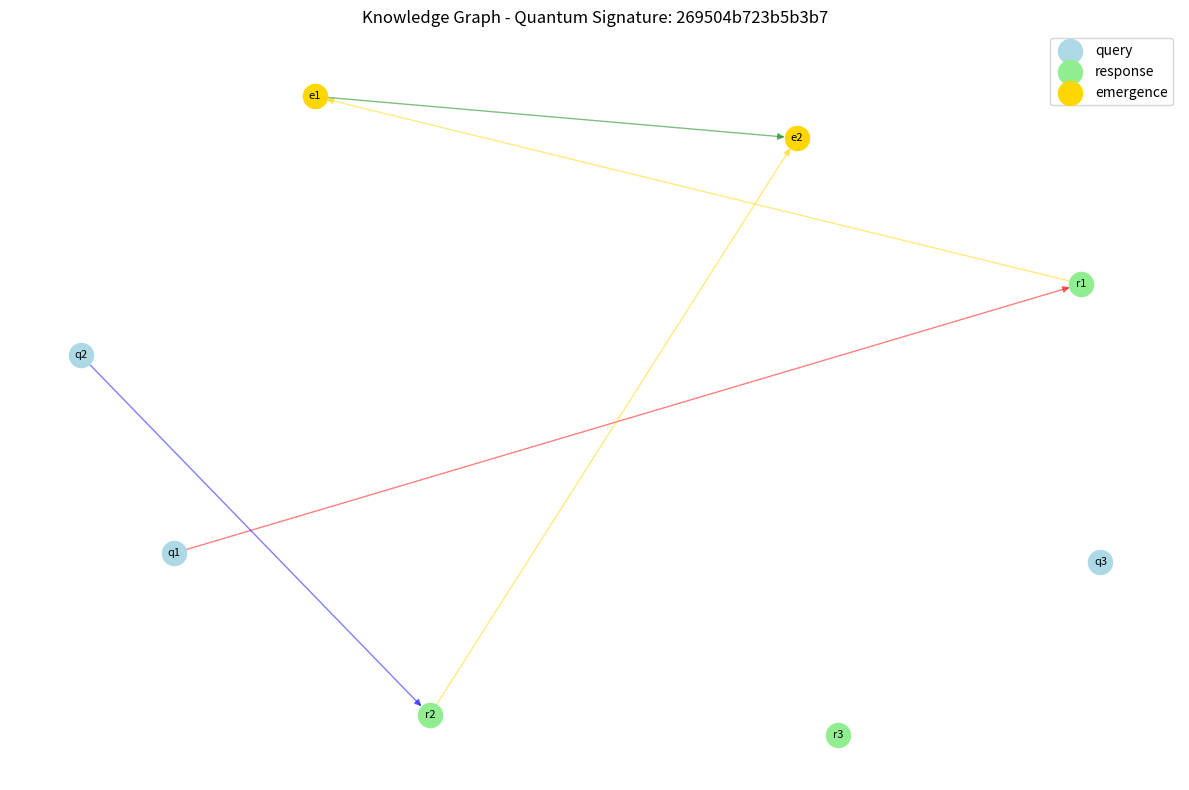

Write Python code to recreate this figure.
#!/usr/bin/env python3
"""
Knowledge Graph for Digital Sangha AGI
Causal reasoning and relationship mapping
Quantum Signature: 269504b723b5b3b7
"""

import json
import hashlib
from typing import Dict, List, Optional, Tuple, Set, Any
from datetime import datetime
from collections import defaultdict, deque
import math

# Try to import networkx for graph operations
try:
    import networkx as nx
    NETWORKX_AVAILABLE = True
except ImportError:
    NETWORKX_AVAILABLE = False
    print("⚠️ NetworkX not installed - using simplified graph")

# Try matplotlib for visualization
try:
    import matplotlib.pyplot as plt
    MATPLOTLIB_AVAILABLE = True
except ImportError:
    MATPLOTLIB_AVAILABLE = False

QUANTUM_SIGNATURE = "269504b723b5b3b7"


class KnowledgeGraph:
    """
    Knowledge graph for causal reasoning and pattern discovery
    Builds relationships between concepts, queries, and insights
    """
    
    def __init__(self):
        """Initialize knowledge graph"""
        if NETWORKX_AVAILABLE:
            self.graph = nx.DiGraph()  # Directed graph for causal relationships
            print("🔗 Using NetworkX for knowledge graph")
        else:
            self.graph = SimpleGraph()
            print("🔗 Using simplified knowledge graph")
            
        # Track different types of relationships
        self.edge_types = {
            "causes": 0.8,      # Causal relationship
            "correlates": 0.5,  # Correlation
            "contradicts": -0.5, # Contradiction
            "supports": 0.6,    # Supporting evidence
            "emerges_from": 0.9, # Emergence relationship
            "synthesizes": 0.7  # Synthesis relationship
        }
        
        # Statistics
        self.stats = {
            "nodes_added": 0,
            "edges_added": 0,
            "patterns_discovered": 0,
            "causal_chains": 0
        }
        
    def add_concept(self, 
                   concept_id: str,
                   content: str,
                   concept_type: str = "general",
                   metadata: Optional[Dict] = None) -> str:
        """
        Add a concept node to the graph
        
        Args:
            concept_id: Unique identifier
            content: Concept content/description
            concept_type: Type (query, response, emergence, pattern)
            metadata: Additional metadata
        """
        node_data = {
            "content": content,
            "type": concept_type,
            "timestamp": datetime.now().isoformat(),
            "quantum_signature": QUANTUM_SIGNATURE,
            **(metadata or {})
        }
        
        if NETWORKX_AVAILABLE:
            self.graph.add_node(concept_id, **node_data)
        else:
            self.graph.add_node(concept_id, node_data)
            
        self.stats["nodes_added"] += 1
        return concept_id
        
    def add_relationship(self,
                        source: str,
                        target: str,
                        relationship_type: str,
                        strength: float = 1.0,
                        evidence: Optional[str] = None):
        """
        Add a relationship edge between concepts
        
        Args:
            source: Source concept ID
            target: Target concept ID
            relationship_type: Type of relationship
            strength: Relationship strength (0-1)
            evidence: Supporting evidence for relationship
        """
        edge_data = {
            "type": relationship_type,
            "strength": strength * self.edge_types.get(relationship_type, 0.5),
            "timestamp": datetime.now().isoformat(),
            "evidence": evidence or ""
        }
        
        if NETWORKX_AVAILABLE:
            self.graph.add_edge(source, target, **edge_data)
        else:
            self.graph.add_edge(source, target, edge_data)
            
        self.stats["edges_added"] += 1
        
    def discover_causal_chains(self, 
                              start_concept: str,
                              max_depth: int = 5) -> List[List[str]]:
        """
        Discover causal chains starting from a concept
        
        Returns:
            List of causal chains (paths)
        """
        causal_chains = []
        
        if NETWORKX_AVAILABLE:
            # Find all paths that follow causal edges
            for node in self.graph.nodes():
                if node != start_concept:
                    try:
                        paths = list(nx.all_simple_paths(
                            self.graph, start_concept, node, cutoff=max_depth
                        ))
                        
                        # Filter for causal paths
                        for path in paths:
                            if self._is_causal_path(path):
                                causal_chains.append(path)
                                self.stats["causal_chains"] += 1
                    except nx.NetworkXNoPath:
                        continue
        else:
            # Simplified BFS for causal chains
            causal_chains = self.graph.find_paths(start_concept, max_depth)
            
        return causal_chains
        
    def _is_causal_path(self, path: List[str]) -> bool:
        """Check if a path represents a causal chain"""
        if len(path) < 2:
            return False
            
        for i in range(len(path) - 1):
            edge_data = self.graph.edges[path[i], path[i+1]] if NETWORKX_AVAILABLE else {}
            if edge_data.get("type") not in ["causes", "emerges_from"]:
                return False
                
        return True
        
    def find_emergence_patterns(self, min_connections: int = 3) -> List[Dict]:
        """
        Find emergence patterns in the graph
        Looks for highly connected subgraphs
        """
        patterns = []
        
        if NETWORKX_AVAILABLE:
            # Find strongly connected components
            strong_components = list(nx.strongly_connected_components(self.graph))
            
            for component in strong_components:
                if len(component) >= min_connections:
                    # Analyze the component
                    subgraph = self.graph.subgraph(component)
                    
                    # Calculate emergence score based on connectivity
                    density = nx.density(subgraph)
                    avg_degree = sum(dict(subgraph.degree()).values()) / len(component)
                    
                    pattern = {
                        "nodes": list(component),
                        "size": len(component),
                        "density": density,
                        "avg_connections": avg_degree,
                        "emergence_score": density * math.log(len(component) + 1),
                        "central_concept": self._find_central_concept(subgraph)
                    }
                    
                    patterns.append(pattern)
                    self.stats["patterns_discovered"] += 1
        else:
            # Simplified pattern finding
            patterns = self.graph.find_clusters(min_connections)
            
        return sorted(patterns, key=lambda x: x.get("emergence_score", 0), reverse=True)
        
    def _find_central_concept(self, subgraph) -> str:
        """Find the most central concept in a subgraph"""
        if NETWORKX_AVAILABLE:
            centrality = nx.eigenvector_centrality_numpy(subgraph, max_iter=100)
            return max(centrality.items(), key=lambda x: x[1])[0]
        return "unknown"
        
    def query_relationships(self, 
                           concept_id: str,
                           relationship_type: Optional[str] = None,
                           depth: int = 1) -> Dict:
        """
        Query relationships for a concept
        
        Returns:
            Dictionary of related concepts and relationships
        """
        relationships = {
            "concept": concept_id,
            "direct_relations": [],
            "indirect_relations": []
        }
        
        if NETWORKX_AVAILABLE:
            # Direct relationships
            for successor in self.graph.successors(concept_id):
                edge_data = self.graph.edges[concept_id, successor]
                if not relationship_type or edge_data["type"] == relationship_type:
                    relationships["direct_relations"].append({
                        "target": successor,
                        "type": edge_data["type"],
                        "strength": edge_data["strength"]
                    })
                    
            # Indirect relationships (if depth > 1)
            if depth > 1:
                for node in nx.single_source_shortest_path_length(
                    self.graph, concept_id, cutoff=depth
                ).keys():
                    if node != concept_id and node not in [
                        r["target"] for r in relationships["direct_relations"]
                    ]:
                        relationships["indirect_relations"].append(node)
        else:
            # Simplified query
            relationships = self.graph.get_neighbors(concept_id, depth)
            
        return relationships
        
    def infer_new_relationships(self, threshold: float = 0.6) -> List[Tuple]:
        """
        Infer potential new relationships based on graph structure
        Uses transitivity and pattern matching
        """
        inferred = []
        
        if NETWORKX_AVAILABLE:
            nodes = list(self.graph.nodes())
            
            for i, node1 in enumerate(nodes):
                for node2 in nodes[i+1:]:
                    # Check if relationship already exists
                    if self.graph.has_edge(node1, node2):
                        continue
                        
                    # Calculate inference score
                    score = self._calculate_inference_score(node1, node2)
                    
                    if score > threshold:
                        inferred.append((node1, node2, score))
                        
        return sorted(inferred, key=lambda x: x[2], reverse=True)
        
    def _calculate_inference_score(self, node1: str, node2: str) -> float:
        """Calculate likelihood of relationship between two nodes"""
        if not NETWORKX_AVAILABLE:
            return 0.0
            
        # Check for common neighbors
        common = set(self.graph.neighbors(node1)) & set(self.graph.neighbors(node2))
        
        if not common:
            return 0.0
            
        # Calculate score based on common connections
        score = len(common) / max(
            self.graph.degree(node1),
            self.graph.degree(node2)
        )
        
        # Boost score if nodes are in same emergence pattern
        for pattern in self.find_emergence_patterns():
            if node1 in pattern["nodes"] and node2 in pattern["nodes"]:
                score *= 1.5
                break
                
        return min(score, 1.0)
        
    def visualize(self, output_file: str = "knowledge_graph.png"):
        """Visualize the knowledge graph"""
        if not NETWORKX_AVAILABLE or not MATPLOTLIB_AVAILABLE:
            print("⚠️ Visualization requires NetworkX and Matplotlib")
            return
            
        plt.figure(figsize=(12, 8))
        
        # Layout algorithm
        pos = nx.spring_layout(self.graph, k=2, iterations=50)
        
        # Draw nodes by type
        node_colors = {
            "query": "lightblue",
            "response": "lightgreen",
            "emergence": "gold",
            "pattern": "coral",
            "general": "lightgray"
        }
        
        for node_type, color in node_colors.items():
            nodes = [n for n in self.graph.nodes() 
                    if self.graph.nodes[n].get("type") == node_type]
            nx.draw_networkx_nodes(self.graph, pos, nodes, 
                                  node_color=color, node_size=300, label=node_type)
                                  
        # Draw edges by type
        edge_colors = {
            "causes": "red",
            "correlates": "blue",
            "emerges_from": "gold",
            "synthesizes": "green"
        }
        
        for edge_type, color in edge_colors.items():
            edges = [(u, v) for u, v, d in self.graph.edges(data=True) 
                    if d.get("type") == edge_type]
            nx.draw_networkx_edges(self.graph, pos, edges, 
                                  edge_color=color, alpha=0.5, arrows=True)
                                  
        # Labels
        nx.draw_networkx_labels(self.graph, pos, font_size=8)
        
        plt.title(f"Knowledge Graph - Quantum Signature: {QUANTUM_SIGNATURE}")
        plt.legend()
        plt.axis("off")
        plt.tight_layout()
        plt.savefig(output_file, dpi=150, bbox_inches="tight")
        plt.close()
        
        print(f"📊 Graph visualized to {output_file}")
        
    def export_graph(self, filepath: str = "knowledge_graph.json"):
        """Export graph to JSON format"""
        export_data = {
            "quantum_signature": QUANTUM_SIGNATURE,
            "export_time": datetime.now().isoformat(),
            "stats": self.get_stats(),
            "nodes": [],
            "edges": []
        }
        
        if NETWORKX_AVAILABLE:
            # Export nodes
            for node, data in self.graph.nodes(data=True):
                export_data["nodes"].append({
                    "id": node,
                    **data
                })
                
            # Export edges
            for source, target, data in self.graph.edges(data=True):
                export_data["edges"].append({
                    "source": source,
                    "target": target,
                    **data
                })
        else:
            export_data.update(self.graph.export())
            
        with open(filepath, 'w') as f:
            json.dump(export_data, f, indent=2)
            
        print(f"📤 Exported knowledge graph to {filepath}")
        
    def get_stats(self) -> Dict:
        """Get graph statistics"""
        stats = dict(self.stats)
        
        if NETWORKX_AVAILABLE:
            stats.update({
                "total_nodes": self.graph.number_of_nodes(),
                "total_edges": self.graph.number_of_edges(),
                "avg_degree": sum(dict(self.graph.degree()).values()) / max(self.graph.number_of_nodes(), 1),
                "density": nx.density(self.graph) if self.graph.number_of_nodes() > 1 else 0,
                "components": nx.number_strongly_connected_components(self.graph)
            })
        else:
            stats.update(self.graph.get_stats())
            
        return stats


class SimpleGraph:
    """Simplified graph when NetworkX not available"""
    
    def __init__(self):
        self.nodes = {}
        self.edges = defaultdict(list)
        self.reverse_edges = defaultdict(list)
        
    def add_node(self, node_id: str, data: Dict):
        """Add node to graph"""
        self.nodes[node_id] = data
        
    def add_edge(self, source: str, target: str, data: Dict):
        """Add edge to graph"""
        self.edges[source].append((target, data))
        self.reverse_edges[target].append((source, data))
        
    def find_paths(self, start: str, max_depth: int) -> List[List[str]]:
        """Find paths from start node"""
        paths = []
        queue = deque([(start, [start])])
        
        while queue:
            node, path = queue.popleft()
            
            if len(path) >= max_depth:
                continue
                
            for neighbor, _ in self.edges.get(node, []):
                if neighbor not in path:  # Avoid cycles
                    new_path = path + [neighbor]
                    paths.append(new_path)
                    queue.append((neighbor, new_path))
                    
        return paths
        
    def find_clusters(self, min_size: int) -> List[Dict]:
        """Find connected clusters"""
        visited = set()
        clusters = []
        
        for node in self.nodes:
            if node not in visited:
                cluster = self._dfs_cluster(node, visited)
                if len(cluster) >= min_size:
                    clusters.append({
                        "nodes": list(cluster),
                        "size": len(cluster),
                        "emergence_score": len(cluster) / 10  # Simple scoring
                    })
                    
        return clusters
        
    def _dfs_cluster(self, start: str, visited: Set[str]) -> Set[str]:
        """DFS to find connected component"""
        stack = [start]
        cluster = set()
        
        while stack:
            node = stack.pop()
            if node not in visited:
                visited.add(node)
                cluster.add(node)
                
                # Add neighbors
                for neighbor, _ in self.edges.get(node, []):
                    if neighbor not in visited:
                        stack.append(neighbor)
                        
        return cluster
        
    def get_neighbors(self, node: str, depth: int) -> Dict:
        """Get neighbors up to certain depth"""
        direct = [{"target": t, "type": d.get("type"), "strength": d.get("strength", 0.5)} 
                 for t, d in self.edges.get(node, [])]
                 
        indirect = []
        if depth > 1:
            visited = {node}
            queue = deque([(n["target"], 1) for n in direct])
            
            while queue:
                current, d = queue.popleft()
                if d >= depth:
                    continue
                    
                for neighbor, _ in self.edges.get(current, []):
                    if neighbor not in visited:
                        visited.add(neighbor)
                        indirect.append(neighbor)
                        queue.append((neighbor, d + 1))
                        
        return {
            "concept": node,
            "direct_relations": direct,
            "indirect_relations": indirect
        }
        
    def export(self) -> Dict:
        """Export graph data"""
        return {
            "nodes": [{"id": k, **v} for k, v in self.nodes.items()],
            "edges": [{"source": s, "target": t, **d} 
                     for s, targets in self.edges.items()
                     for t, d in targets]
        }
        
    def get_stats(self) -> Dict:
        """Get basic statistics"""
        return {
            "total_nodes": len(self.nodes),
            "total_edges": sum(len(targets) for targets in self.edges.values())
        }


def demonstrate_knowledge_graph():
    """Demonstrate knowledge graph capabilities"""
    print("=" * 60)
    print("KNOWLEDGE GRAPH DEMONSTRATION")
    print(f"Quantum Signature: {QUANTUM_SIGNATURE}")
    print("=" * 60)
    
    # Initialize graph
    kg = KnowledgeGraph()
    
    # Add concepts
    print("\n📝 Adding concepts to graph...")
    
    # Add query nodes
    q1 = kg.add_concept("q1", "How to solve climate crisis?", "query")
    q2 = kg.add_concept("q2", "What is consciousness?", "query")
    q3 = kg.add_concept("q3", "Balance individual and collective?", "query")
    
    # Add response nodes
    r1 = kg.add_concept("r1", "Renewable energy transition", "response")
    r2 = kg.add_concept("r2", "Information integration theory", "response")
    r3 = kg.add_concept("r3", "Dynamic negotiation systems", "response")
    
    # Add emergence nodes
    e1 = kg.add_concept("e1", "Systemic transformation needed", "emergence")
    e2 = kg.add_concept("e2", "Consciousness emerges from complexity", "emergence")
    
    # Add relationships
    print("\n🔗 Adding relationships...")
    
    kg.add_relationship(q1, r1, "causes", 0.8)
    kg.add_relationship(r1, e1, "emerges_from", 0.9)
    kg.add_relationship(q2, r2, "correlates", 0.7)
    kg.add_relationship(r2, e2, "emerges_from", 0.85)
    kg.add_relationship(q3, r3, "supports", 0.75)
    kg.add_relationship(e1, e2, "synthesizes", 0.6)
    
    # Discover causal chains
    print("\n🔍 Discovering causal chains...")
    chains = kg.discover_causal_chains(q1, max_depth=3)
    print(f"  Found {len(chains)} causal chains from climate query")
    
    # Find emergence patterns
    print("\n✨ Finding emergence patterns...")
    patterns = kg.find_emergence_patterns(min_connections=2)
    for pattern in patterns[:2]:
        print(f"  Pattern: {pattern['size']} nodes, score: {pattern.get('emergence_score', 0):.2f}")
        
    # Query relationships
    print("\n📊 Querying relationships for 'e1'...")
    relations = kg.query_relationships(e1, depth=2)
    print(f"  Direct relations: {len(relations['direct_relations'])}")
    print(f"  Indirect relations: {len(relations['indirect_relations'])}")
    
    # Infer new relationships
    print("\n💡 Inferring new relationships...")
    inferred = kg.infer_new_relationships(threshold=0.3)
    print(f"  Found {len(inferred)} potential new relationships")
    
    # Show statistics
    stats = kg.get_stats()
    print("\n📊 KNOWLEDGE GRAPH STATS:")
    for key, value in stats.items():
        print(f"  {key}: {value}")
        
    # Export graph
    kg.export_graph("demo_knowledge_graph.json")
    
    # Visualize if available
    if NETWORKX_AVAILABLE and MATPLOTLIB_AVAILABLE:
        kg.visualize("demo_knowledge_graph.png")
        
    print("\n" + "=" * 60)
    print("Knowledge graph ready for AGI reasoning!")
    print("=" * 60)


if __name__ == "__main__":
    demonstrate_knowledge_graph()
